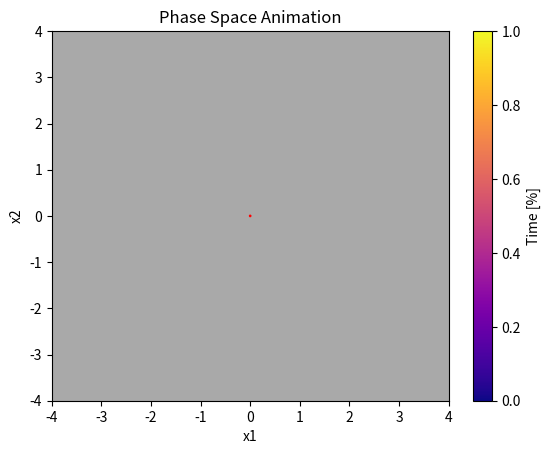

Write the Python code that produced this figure.
import numpy as np
import matplotlib.pyplot as plt
from matplotlib.animation import FuncAnimation

# Define the time span
t_start = 0
t_end = 1.3
dt = 0.01
t = np.arange(t_start, t_end, dt)

# Set the value of 'a'
a = 3

# Initial condition
sqrt2 = np.sqrt(2)
# x0 = np.array([sqrt2, sqrt2])  # Updated initial condition
x0 = np.array([1, 0])

# Function for the derivative of x
def dx_dt(x, a):
    M = np.array([[0, -a], [a, 0]])
    return M.dot(x)

# Create a figure and axis for the animation
fig, ax = plt.subplots()
lim = max(x0[0] + a, x0[1] + a)
ax.set_xlim(-1*lim, lim)
ax.set_ylim(-1*lim, lim)
ax.set_xlabel('x1')
ax.set_ylabel('x2')
ax.set_title('Phase Space Animation')
ax.set_facecolor('darkgray')  # Set plot background to gray

# Create an empty scatter plot for the points in the animation
points = ax.scatter([], [], c=[], cmap='plasma')

# Create an empty quiver plot for x_dot
quiver = ax.quiver([], [], [], [], scale=10, color='red')

# Function to update the scatter plot and quiver plot in each animation frame
def update(frame):
    x = np.zeros((len(t), 2))
    x[0] = x0
    for i in range(1, frame+1):
        x[i] = x[i-1] + dx_dt(x[i-1], a) * dt
    points.set_offsets(x[:frame, :])
    points.set_array(np.linspace(0, 1, frame))
    
    # Calculate x_dot at the current frame
    x_dot = dx_dt(x[frame-1], a) / 6
    
    # Update the quiver plot to represent x_dot
    quiver.set_offsets([x[frame-1]])  # Updated line
    
    quiver.set_UVC([x_dot[0]], [x_dot[1]])

    # Update the line plot from x to [0, 0]
    line.set_data([x[frame-1, 0], 0], [x[frame-1, 1], 0])  # Added line
    
    return points, quiver, line

# Create an empty line plot for the line from x to [0, 0]
line, = ax.plot([], [], 'k--')
# Create the animation
animation = FuncAnimation(fig, update, frames=len(t), interval=20, blit=True)

# Display the color bar
cbar = plt.colorbar(points)
cbar.set_label('Time [%]')

# Display the animation
plt.show()
